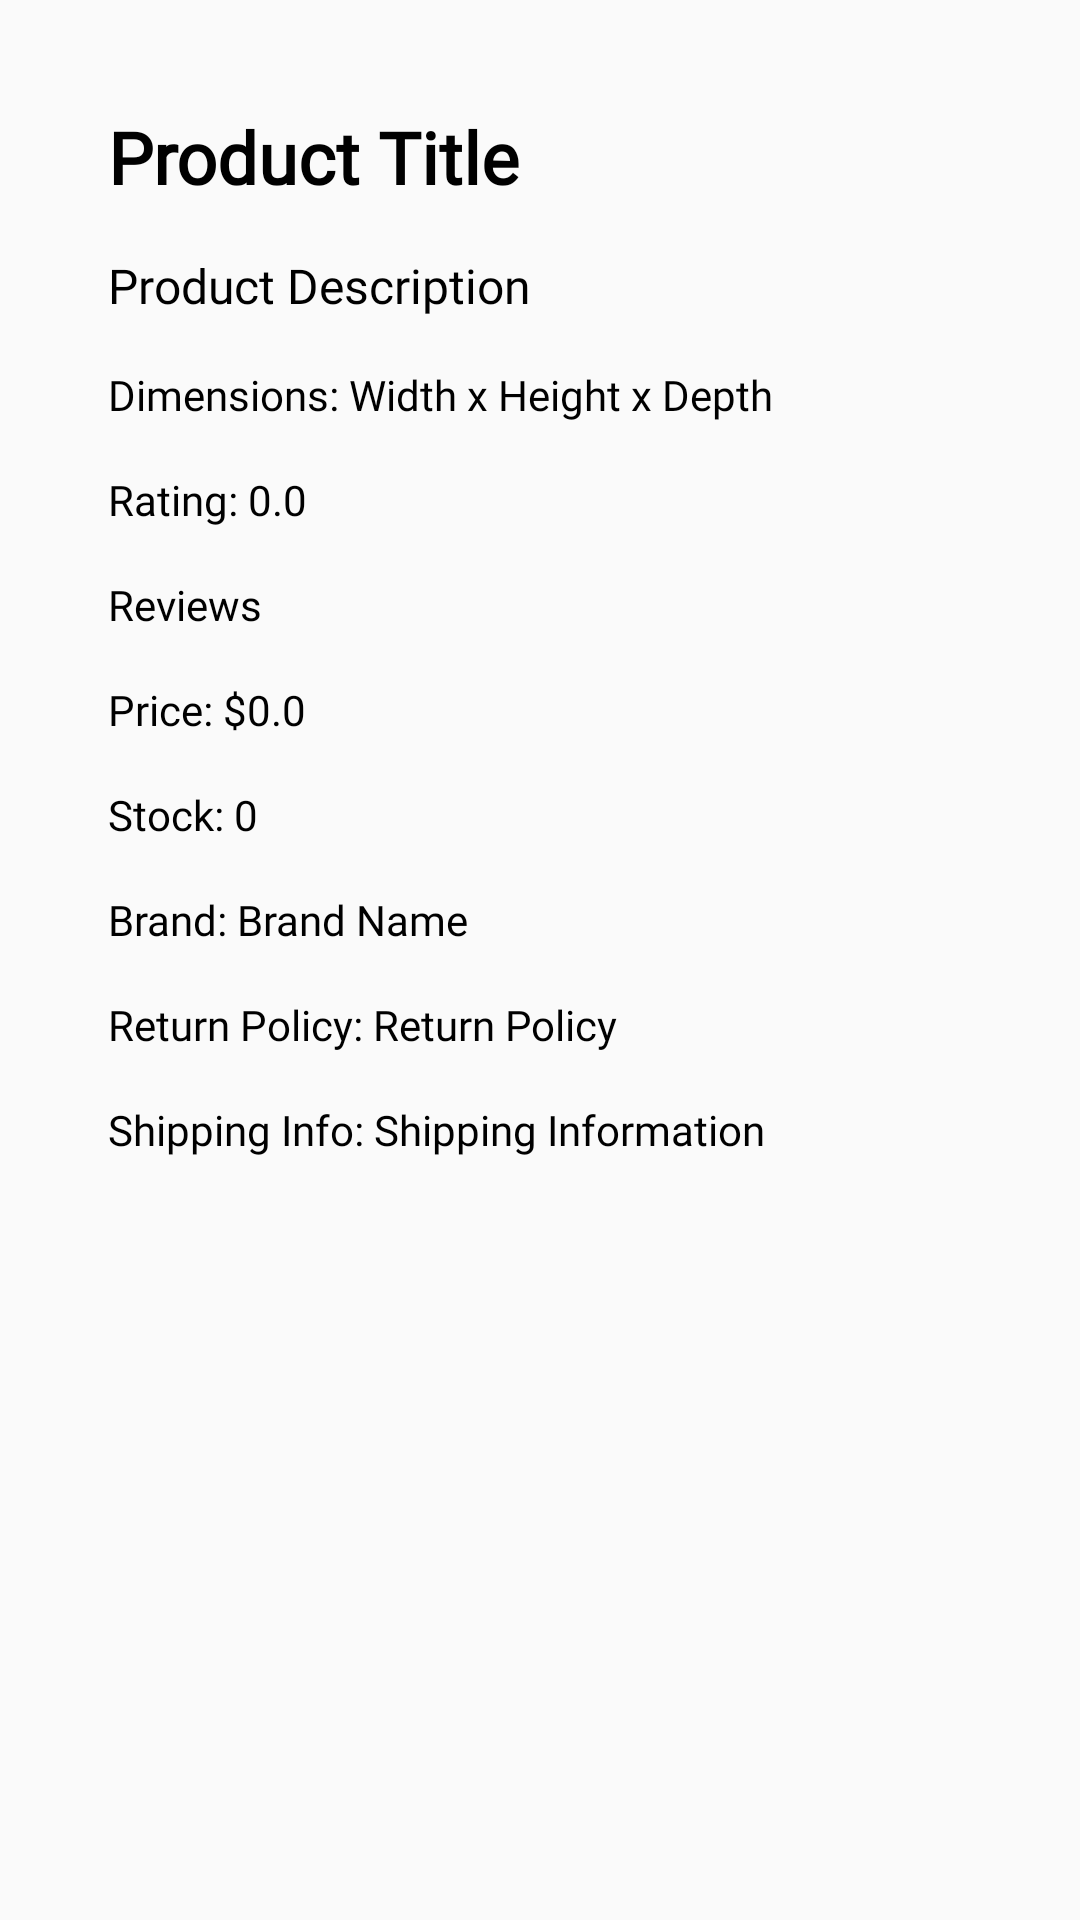

Write the Android layout XML for this screen, with the resource values it uses.
<!-- AndroidManifest.xml: application theme Theme.ChatWiseTask -->
<!-- res/layout/activity_product_details.xml -->
<?xml version="1.0" encoding="utf-8"?>
<androidx.constraintlayout.widget.ConstraintLayout xmlns:android="http://schemas.android.com/apk/res/android"
    xmlns:app="http://schemas.android.com/apk/res-auto"
    xmlns:tools="http://schemas.android.com/tools"
    android:layout_width="match_parent"
    android:layout_height="match_parent"
    tools:context="Activities.Product_Details_Activity">

    <ScrollView
        android:layout_width="match_parent"
        android:layout_height="match_parent"
        android:layout_margin="12dp"
        app:layout_constraintBottom_toBottomOf="parent"
        app:layout_constraintEnd_toEndOf="parent"
        app:layout_constraintStart_toStartOf="parent"
        app:layout_constraintTop_toTopOf="parent">

        <LinearLayout
            android:layout_width="match_parent"
            android:layout_height="match_parent"
            android:layout_margin="16dp"
            android:orientation="vertical">

            <TextView
                android:id="@+id/productTitle"
                android:layout_width="wrap_content"
                android:layout_height="wrap_content"
                android:layout_margin="8dp"
                android:fontFamily="@font/poppinsmedium"
                android:text="Product Title"
                android:textColor="#000000"
                android:textSize="24sp"
                android:textStyle="bold" />

            <TextView
                android:id="@+id/productDescription"
                android:layout_width="wrap_content"
                android:layout_height="wrap_content"
                android:layout_margin="8dp"
                android:layout_marginTop="8dp"
                android:fontFamily="@font/poppinsmedium"
                android:text="Product Description"
                android:textColor="#000000"
                android:textSize="16sp" />

            <TextView
                android:id="@+id/productDimensions"
                android:layout_width="wrap_content"
                android:layout_height="wrap_content"
                android:layout_margin="8dp"
                android:layout_marginTop="16dp"
                android:fontFamily="@font/poppinsmedium"
                android:text="Dimensions: Width x Height x Depth"
                android:textColor="#000000"
                android:textSize="14sp" />

            <TextView
                android:id="@+id/productRating"
                android:layout_width="wrap_content"
                android:layout_height="wrap_content"
                android:layout_margin="8dp"
                android:layout_marginTop="8dp"
                android:fontFamily="@font/poppinsmedium"
                android:text="Rating: 0.0"
                android:textColor="#000000"
                android:textSize="14sp" />

            <TextView
                android:id="@+id/productReviews"
                android:layout_width="wrap_content"
                android:layout_height="wrap_content"
                android:layout_margin="8dp"
                android:layout_marginTop="8dp"
                android:fontFamily="@font/poppinsmedium"
                android:text="Reviews"
                android:textColor="#000000"
                android:textSize="14sp" />

            <TextView
                android:id="@+id/productPrice"
                android:layout_width="wrap_content"
                android:layout_height="wrap_content"
                android:layout_margin="8dp"
                android:layout_marginTop="8dp"
                android:fontFamily="@font/poppinsmedium"
                android:text="Price: $0.0"
                android:textColor="#000000"
                android:textSize="14sp" />

            <TextView
                android:id="@+id/productStock"
                android:layout_width="wrap_content"
                android:layout_height="wrap_content"
                android:layout_margin="8dp"
                android:layout_marginTop="8dp"
                android:fontFamily="@font/poppinsmedium"
                android:text="Stock: 0"
                android:textColor="#000000"
                android:textSize="14sp" />

            <TextView
                android:id="@+id/productBrand"
                android:layout_width="wrap_content"
                android:layout_height="wrap_content"
                android:layout_margin="8dp"
                android:layout_marginTop="8dp"
                android:fontFamily="@font/poppinsmedium"
                android:text="Brand: Brand Name"
                android:textColor="#000000"
                android:textSize="14sp" />

            <TextView
                android:id="@+id/productReturnPolicy"
                android:layout_width="wrap_content"
                android:layout_height="wrap_content"
                android:layout_margin="8dp"
                android:layout_marginTop="8dp"
                android:fontFamily="@font/poppinsmedium"
                android:text="Return Policy: Return Policy"
                android:textColor="#000000"
                android:textSize="14sp" />

            <TextView
                android:id="@+id/productShippingInfo"
                android:layout_width="wrap_content"
                android:layout_height="wrap_content"
                android:layout_marginLeft="8dp"
                android:layout_marginTop="8dp"
                android:layout_marginBottom="16dp"
                android:fontFamily="@font/poppinsmedium"
                android:text="Shipping Info: Shipping Information"
                android:textColor="#000000"
                android:textSize="14sp" />
        </LinearLayout>
    </ScrollView>


</androidx.constraintlayout.widget.ConstraintLayout>
<!-- resources referenced by this layout -->
<resources>
  <style name="Theme.ChatWiseTask" parent="android:Theme.Material.Light.NoActionBar" />
</resources>
